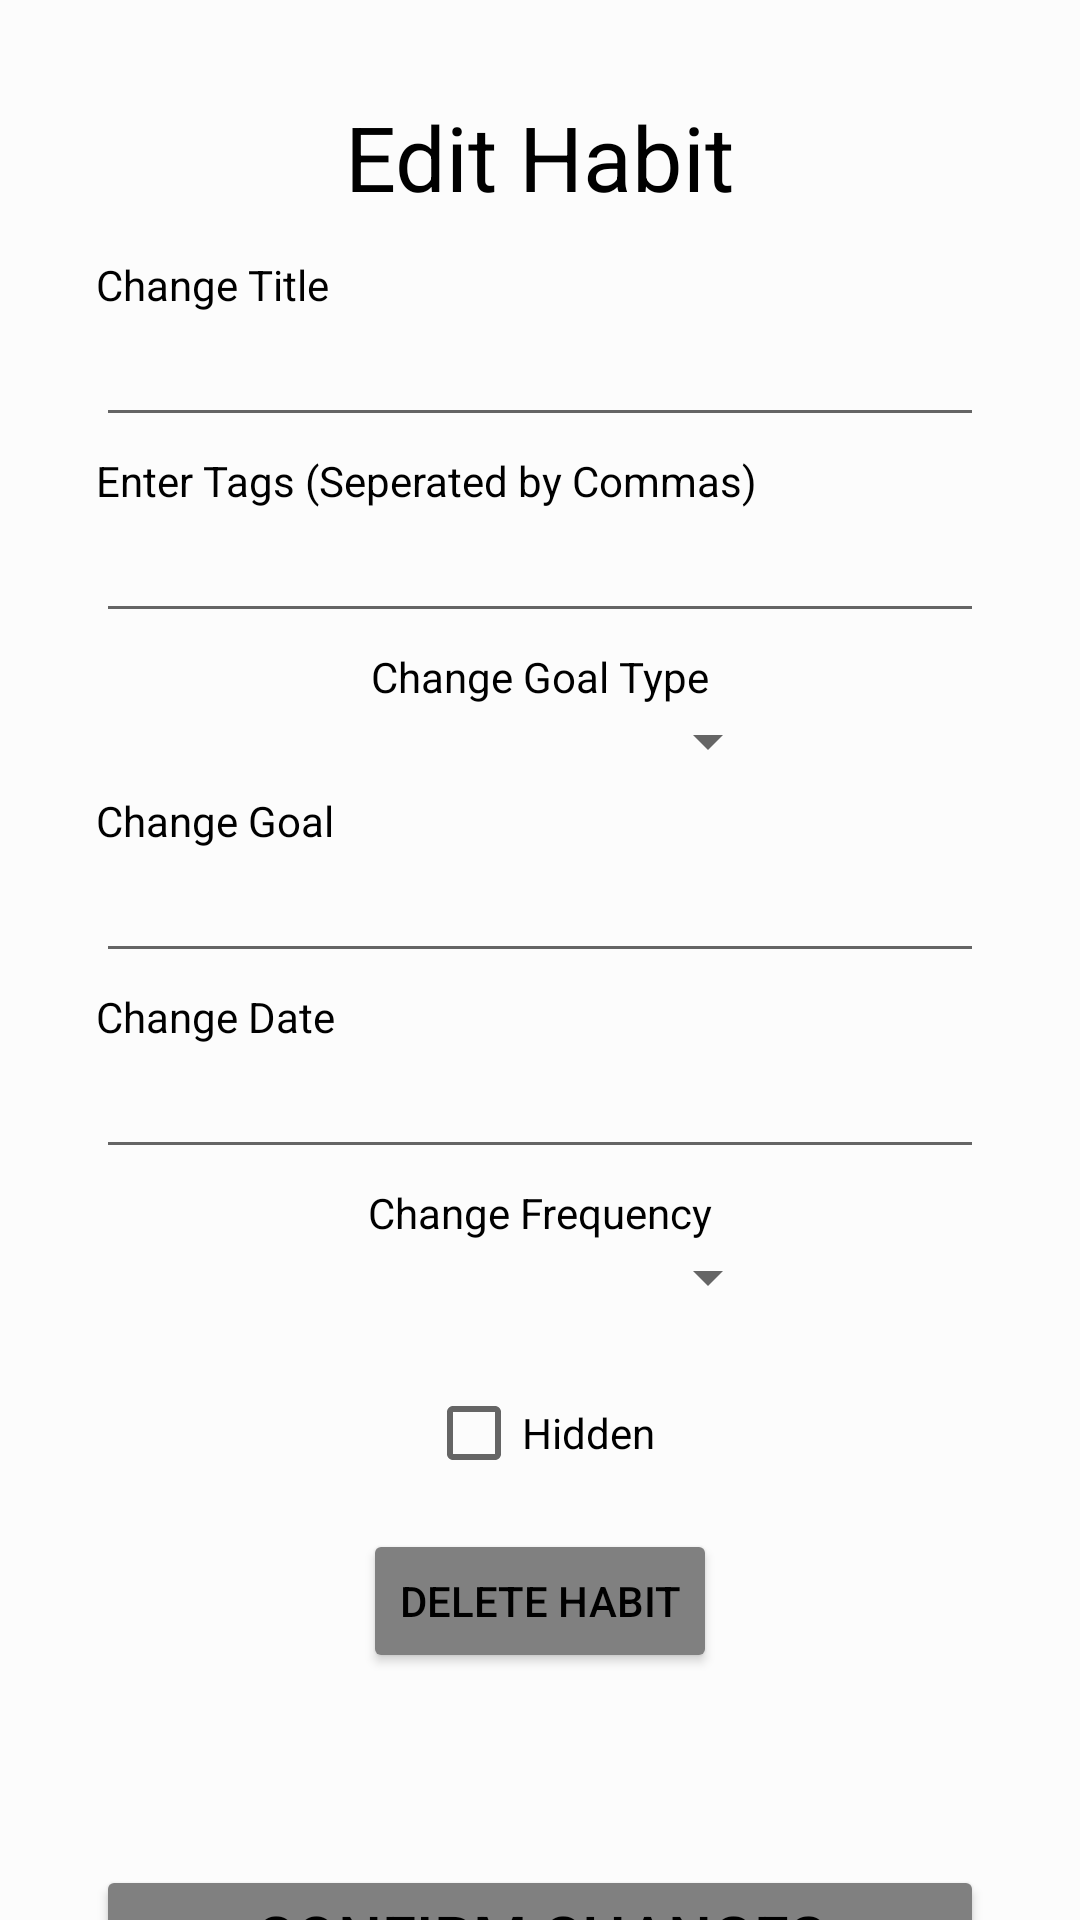

Reconstruct the res/layout file that produces this screen, plus the resources it refers to.
<!-- AndroidManifest.xml: application theme AppTheme -->
<!-- res/layout/activity_edit_habit.xml -->
<?xml version="1.0" encoding="utf-8"?>
<androidx.constraintlayout.widget.ConstraintLayout xmlns:android="http://schemas.android.com/apk/res/android"
    xmlns:app="http://schemas.android.com/apk/res-auto"
    xmlns:tools="http://schemas.android.com/tools"
    android:layout_width="match_parent"
    android:layout_height="match_parent"
    android:background="@color/backgroundColor"
    tools:context=".EditHabitActivity">

    <EditText
        android:id="@+id/editTagsInput"
        android:layout_width="0dp"
        android:layout_height="wrap_content"
        android:layout_marginStart="32dp"
        android:layout_marginTop="24dp"
        android:layout_marginEnd="32dp"
        android:ems="10"
        android:inputType="textPersonName"
        android:textColor="@color/textColor"
        app:layout_constraintEnd_toEndOf="parent"
        app:layout_constraintHorizontal_bias="1.0"
        app:layout_constraintStart_toStartOf="parent"
        app:layout_constraintTop_toBottomOf="@+id/editTitleInput" />

    <Spinner
        android:id="@+id/freqSpinner"
        android:layout_width="0dp"
        android:layout_height="wrap_content"
        android:layout_marginStart="100dp"
        android:layout_marginTop="24dp"
        android:layout_marginEnd="100dp"
        android:textColor="@color/textColor"
        app:layout_constraintEnd_toEndOf="parent"
        app:layout_constraintHorizontal_bias="0.0"
        app:layout_constraintStart_toStartOf="parent"
        app:layout_constraintTop_toBottomOf="@+id/editDateInput" />

    <EditText
        android:id="@+id/editTitleInput"
        android:layout_width="0dp"
        android:layout_height="wrap_content"
        android:layout_marginStart="32dp"
        android:layout_marginTop="32dp"
        android:layout_marginEnd="32dp"
        android:ems="10"
        android:inputType="textPersonName"
        android:textColor="@color/textColor"
        app:layout_constraintEnd_toEndOf="parent"
        app:layout_constraintHorizontal_bias="0.0"
        app:layout_constraintStart_toStartOf="parent"
        app:layout_constraintTop_toBottomOf="@+id/editTitle" />

    <EditText
        android:id="@+id/editGoalInput"
        android:layout_width="0dp"
        android:layout_height="wrap_content"
        android:layout_marginStart="32dp"
        android:layout_marginTop="24dp"
        android:layout_marginEnd="32dp"
        android:ems="10"
        android:inputType="number"
        android:textColor="@color/textColor"
        app:layout_constraintEnd_toEndOf="parent"
        app:layout_constraintHorizontal_bias="0.0"
        app:layout_constraintStart_toStartOf="parent"
        app:layout_constraintTop_toBottomOf="@+id/goalSpinner" />

    <EditText
        android:id="@+id/editDateInput"
        android:layout_width="0dp"
        android:layout_height="wrap_content"
        android:layout_marginStart="32dp"
        android:layout_marginTop="24dp"
        android:layout_marginEnd="32dp"
        android:ems="10"
        android:inputType="date"
        android:textColor="@color/textColor"
        app:layout_constraintEnd_toEndOf="parent"
        app:layout_constraintHorizontal_bias="0.0"
        app:layout_constraintStart_toStartOf="parent"
        app:layout_constraintTop_toBottomOf="@+id/editGoalInput" />

    <TextView
        android:id="@+id/editTitle"
        android:layout_width="wrap_content"
        android:layout_height="wrap_content"
        android:layout_marginTop="32dp"
        android:text="Edit Habit"
        android:textSize="30sp"
        app:layout_constraintEnd_toEndOf="parent"
        app:layout_constraintStart_toStartOf="parent"
        app:layout_constraintTop_toTopOf="parent"
        android:textColor="@color/textColor"/>

    <Spinner
        android:id="@+id/goalSpinner"
        android:layout_width="0dp"
        android:layout_height="wrap_content"
        android:layout_marginStart="100dp"
        android:layout_marginTop="24dp"
        android:layout_marginEnd="100dp"
        android:textColor="@color/textColor"
        app:layout_constraintEnd_toEndOf="parent"
        app:layout_constraintHorizontal_bias="0.0"
        app:layout_constraintStart_toStartOf="parent"
        app:layout_constraintTop_toBottomOf="@+id/editTagsInput" />

    <Button
        android:id="@+id/deleteHabitButton"
        android:layout_width="wrap_content"
        android:layout_height="wrap_content"
        android:layout_marginTop="16dp"
        android:backgroundTint="@color/buttonColor"
        android:text="Delete Habit"
        android:textColor="@color/textColor"
        app:layout_constraintEnd_toEndOf="parent"
        app:layout_constraintStart_toStartOf="parent"
        app:layout_constraintTop_toBottomOf="@+id/hiddenHabitCheckbox" />

    <Button
        android:id="@+id/confirmButton"
        android:layout_width="0dp"
        android:layout_height="wrap_content"
        android:layout_marginStart="32dp"
        android:layout_marginTop="64dp"
        android:layout_marginEnd="32dp"
        android:autoSizeTextType="uniform"
        android:text="CONFIRM CHANGES"
        app:layout_constraintEnd_toEndOf="parent"
        app:layout_constraintStart_toStartOf="parent"
        app:layout_constraintTop_toBottomOf="@+id/deleteHabitButton"
        android:textColor="@color/textColor"
        android:backgroundTint="@color/buttonColor"/>

    <TextView
        android:id="@+id/changeTitleText"
        android:layout_width="wrap_content"
        android:layout_height="wrap_content"
        android:text="Change Title"
        android:textColor="@color/textColor"
        app:layout_constraintBottom_toTopOf="@+id/editTitleInput"
        app:layout_constraintStart_toStartOf="@+id/editTitleInput" />

    <TextView
        android:id="@+id/changeTagsText"
        android:layout_width="wrap_content"
        android:layout_height="wrap_content"
        android:text="Enter Tags (Seperated by Commas)"
        android:textColor="@color/textColor"
        app:layout_constraintBottom_toTopOf="@+id/editTagsInput"
        app:layout_constraintStart_toStartOf="@+id/editTagsInput" />

    <TextView
        android:id="@+id/goalTypeTitleText"
        android:layout_width="wrap_content"
        android:layout_height="wrap_content"
        android:text="Change Goal Type"
        android:textColor="@color/textColor"
        app:layout_constraintBottom_toTopOf="@+id/goalSpinner"
        app:layout_constraintEnd_toEndOf="parent"
        app:layout_constraintStart_toStartOf="parent" />

    <TextView
        android:id="@+id/changeGoalText"
        android:layout_width="wrap_content"
        android:layout_height="wrap_content"
        android:text="Change Goal"
        android:textColor="@color/textColor"
        app:layout_constraintBottom_toTopOf="@+id/editGoalInput"
        app:layout_constraintStart_toStartOf="@+id/editGoalInput" />

    <TextView
        android:id="@+id/changeDateText"
        android:layout_width="wrap_content"
        android:layout_height="wrap_content"
        android:text="Change Date"
        android:textColor="@color/textColor"
        app:layout_constraintBottom_toTopOf="@+id/editDateInput"
        app:layout_constraintStart_toStartOf="@+id/editDateInput" />

    <TextView
        android:id="@+id/freqTitleText"
        android:layout_width="wrap_content"
        android:layout_height="wrap_content"
        android:text="Change Frequency"
        android:textColor="@color/textColor"
        app:layout_constraintBottom_toTopOf="@+id/freqSpinner"
        app:layout_constraintEnd_toEndOf="parent"
        app:layout_constraintStart_toStartOf="parent" />

    <CheckBox
        android:id="@+id/hiddenHabitCheckbox"
        android:layout_width="wrap_content"
        android:layout_height="wrap_content"
        android:layout_marginTop="24dp"
        android:text="Hidden"
        app:layout_constraintEnd_toEndOf="parent"
        app:layout_constraintStart_toStartOf="parent"
        app:layout_constraintTop_toBottomOf="@+id/freqSpinner" />
</androidx.constraintlayout.widget.ConstraintLayout>
<!-- resources referenced by this layout -->
<resources>
  <color name="backgroundColor">#FCFCFC</color>
  <color name="buttonColor">#808080</color>
  <color name="textColor">#000000</color>
  <style name="AppTheme" parent="Theme.AppCompat.Light.DarkActionBar">
          
          <item name="colorPrimary">@color/colorPrimary</item>
          <item name="colorPrimaryDark">@color/colorPrimaryDark</item>
          <item name="colorAccent">@color/colorAccent</item>
          <item name="actionBarTheme">@style/ThemeOverlay.AppCompat.ActionBar</item>
      </style>
  <color name="colorPrimary">#34c12a</color>
  <color name="colorPrimaryDark">#3700B3</color>
  <color name="colorAccent">#03DAC5</color>
</resources>
